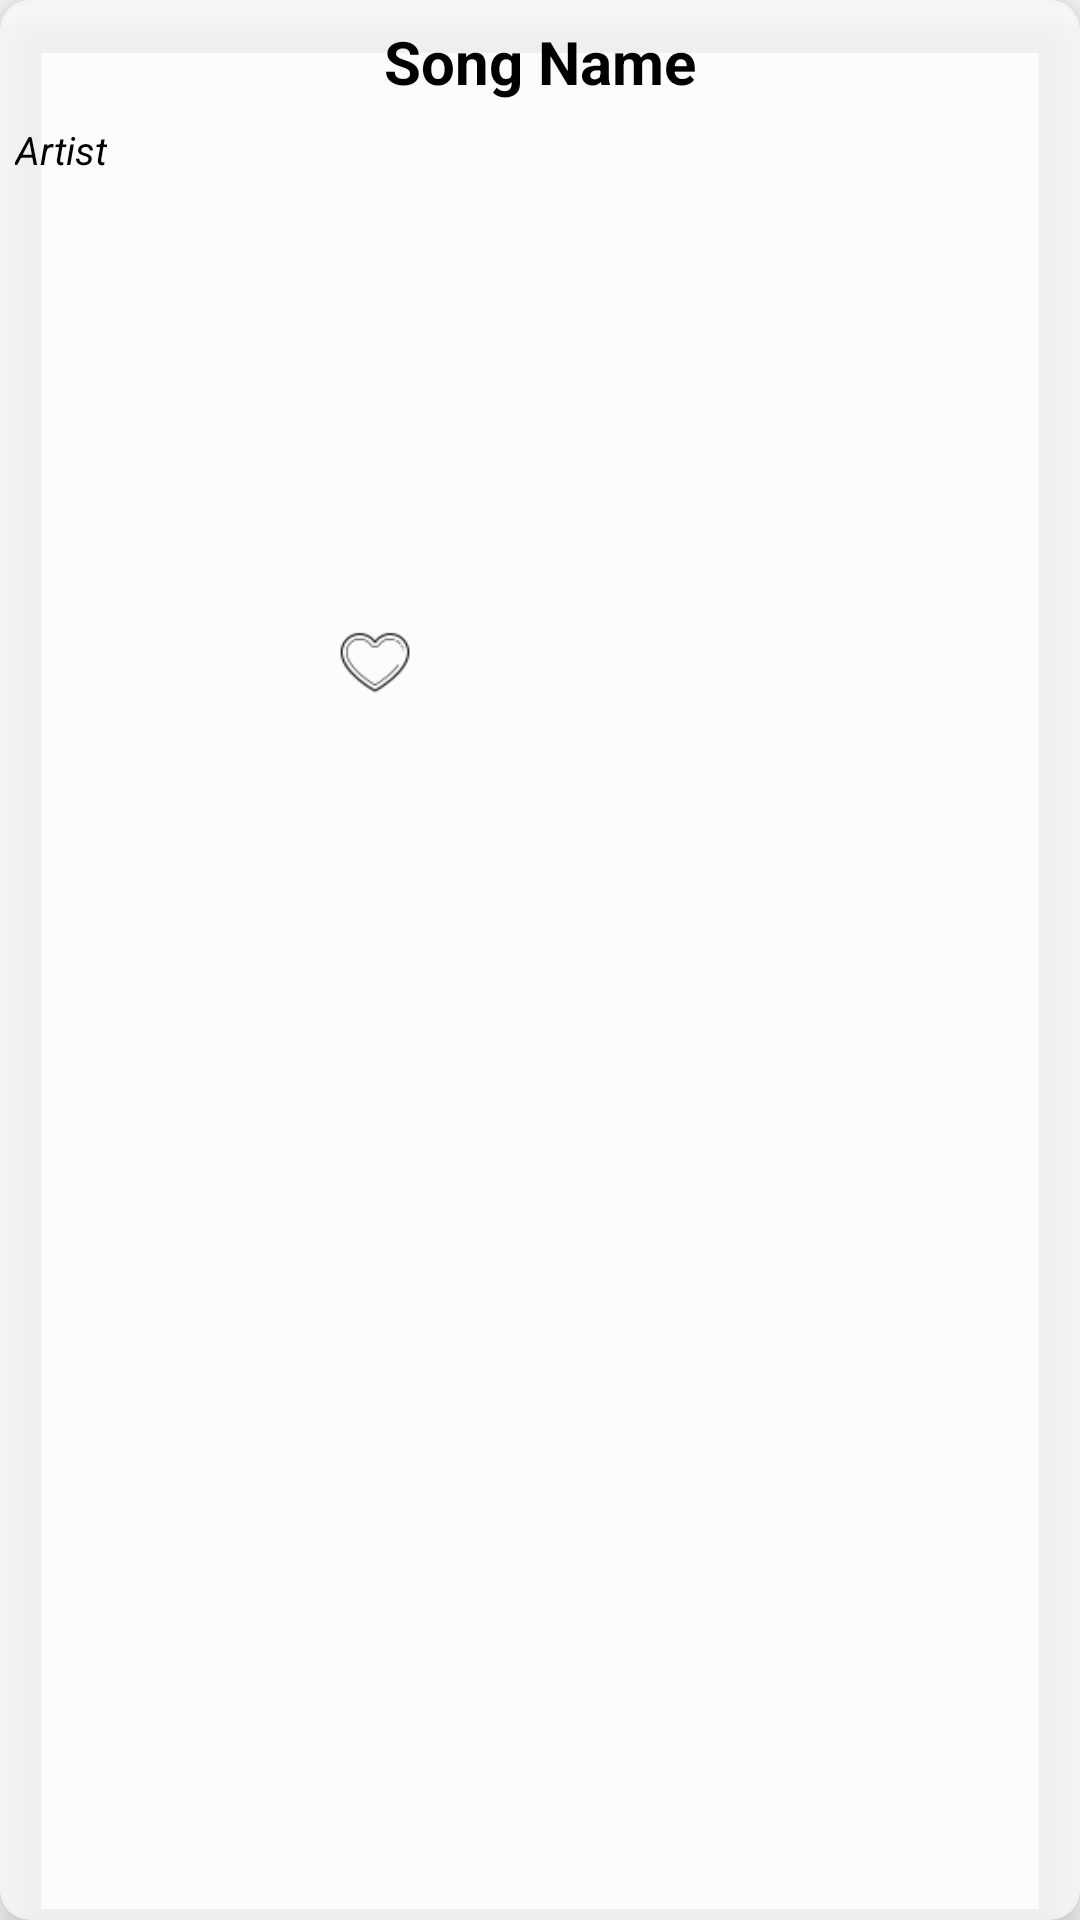

Here is an Android app screen rendered from its layout file. Give the layout XML and the strings, colors and styles it references.
<!-- AndroidManifest.xml: application theme Theme.MPMazagi -->
<!-- res/layout/onlin_songs_list_item.xml -->
<?xml version="1.0" encoding="utf-8"?>
<androidx.cardview.widget.CardView xmlns:android="http://schemas.android.com/apk/res/android"
    xmlns:app="http://schemas.android.com/apk/res-auto"
    android:id="@+id/parent"
    android:layout_width="wrap_content"
    android:layout_height="wrap_content"
    android:padding="10dp"
    app:cardCornerRadius="10dp"
    app:cardElevation="10dp"
    android:layout_margin="15dp"
    app:cardBackgroundColor="#B5FFFEFE"

  >


    <RelativeLayout
        android:layout_width="match_parent"
        android:layout_height="match_parent"

        >


        <TextView
            android:id="@+id/txtName"
            android:layout_width="wrap_content"
            android:layout_height="wrap_content"
            android:layout_centerHorizontal="true"
            android:layout_marginTop="7dp"
            android:ellipsize="marquee"
            android:marqueeRepeatLimit="marquee_forever"
            android:scrollHorizontally="true"
            android:singleLine="true"
            android:text="Song Name"
            android:textColor="@color/black"
            android:textSize="20dp"
            android:textStyle="bold"

            />

        <TextView
            android:textColor="@color/black"
            android:id="@+id/txtArtist"
            android:layout_width="wrap_content"
            android:layout_height="wrap_content"
            android:layout_below="@+id/txtName"
            android:layout_marginStart="5dp"
            android:layout_marginTop="7dp"
            android:layout_marginBottom="7dp"
            android:text="Artist"
            android:textSize="13dp"
            android:textStyle="italic"
            android:ellipsize="marquee"
            android:marqueeRepeatLimit="marquee_forever"
            android:singleLine="true"
            android:scrollHorizontally="true"
            />

        <ImageView
            android:id="@+id/isFavorite"
            android:layout_width="30dp"
            android:layout_height="30dp"
            android:layout_below="@+id/image"
            android:layout_marginStart="110dp"
            android:src="@drawable/unfavorite" />

        <ImageView
            android:id="@+id/image"
            android:layout_width="140dp"
            android:layout_height="140dp"
            android:layout_below="@+id/txtArtist"
            android:layout_centerHorizontal="true"
            android:src="@drawable/ic_launcher_background" />

    </RelativeLayout>


</androidx.cardview.widget.CardView>
<!-- resources referenced by this layout -->
<resources>
  <color name="black">#FF000000</color>
  <!-- drawable unfavorite: png bitmap (drawable, 1031 bytes) -->
  <style name="Theme.MPMazagi" parent="Theme.AppCompat.Light.DarkActionBar">
          <item name="android:windowFullscreen">true</item>
  
  
          
          <item name="colorPrimary">@color/black</item>
          <item name="colorPrimaryVariant">@color/black</item>
          <item name="colorOnPrimary">@color/white</item>
          
          <item name="colorSecondary">@color/teal_200</item>
          <item name="colorSecondaryVariant">@color/teal_700</item>
          <item name="colorOnSecondary">@color/black</item>
          
          <item name="android:statusBarColor" tools:targetApi="l">?attr/colorPrimaryVariant</item>
          
      </style>
  <color name="white">#FFFFFFFF</color>
  <color name="teal_200">#FF03DAC5</color>
  <color name="teal_700">#FF018786</color>
</resources>
